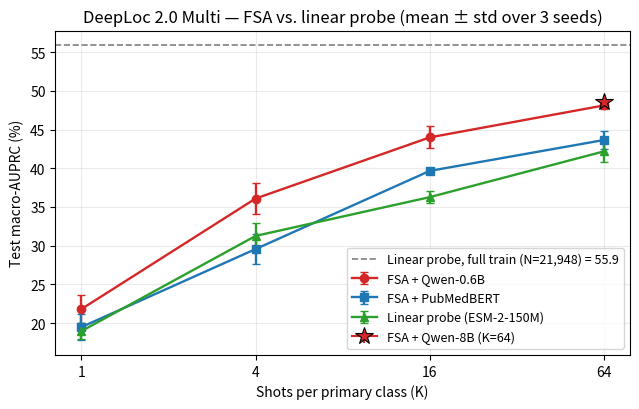

Reproduce this figure in Python. (Note: this script raises an exception after producing the figure.)
"""Generate the shot-curve figure (macro-AUPRC vs K)."""
import matplotlib.pyplot as plt
import numpy as np

K = np.array([1, 4, 16, 64])
# (mean, std) per K
fsa_pubmed  = np.array([(19.48,1.70),(29.56,1.98),(39.66,0.06),(43.65,1.21)])
fsa_qwen06  = np.array([(21.81,1.85),(36.09,1.98),(43.99,1.43),(48.12,0.49)])
lp_esm150   = np.array([(18.96,1.06),(31.26,1.69),(36.27,0.79),(42.18,1.34)])
qwen8b_k64  = (48.60, 0.46)
lp_full     = 55.89   # ESM-150M linear probe, full train

fig, ax = plt.subplots(figsize=(6.5, 4.2))
for arr, lbl, mk, c in [
    (fsa_qwen06, "FSA + Qwen-0.6B",  "o", "#d62728"),
    (fsa_pubmed, "FSA + PubMedBERT", "s", "#1f77b4"),
    (lp_esm150,  "Linear probe (ESM-2-150M)", "^", "#2ca02c"),
]:
    m, s = arr[:,0], arr[:,1]
    ax.errorbar(K, m, yerr=s, marker=mk, lw=1.7, ms=6, capsize=3, label=lbl, color=c)
ax.errorbar([64], [qwen8b_k64[0]], yerr=[qwen8b_k64[1]], marker="*", ms=13,
            color="#d62728", mec="black", mew=0.8, label="FSA + Qwen-8B (K=64)")
ax.axhline(lp_full, ls="--", lw=1.2, color="gray", label=f"Linear probe, full train (N=21,948) = {lp_full:.1f}")

ax.set_xscale("log", base=2)
ax.set_xticks(K); ax.set_xticklabels([str(k) for k in K])
ax.set_xlabel("Shots per primary class (K)")
ax.set_ylabel("Test macro-AUPRC (%)")
ax.set_title("DeepLoc 2.0 Multi — FSA vs. linear probe (mean ± std over 3 seeds)")
ax.grid(alpha=.25); ax.legend(loc="lower right", fontsize=9)
plt.tight_layout()
plt.savefig("results/figs/shot_curve.png", dpi=180)
plt.savefig("results/figs/shot_curve.pdf")
print("ok")
